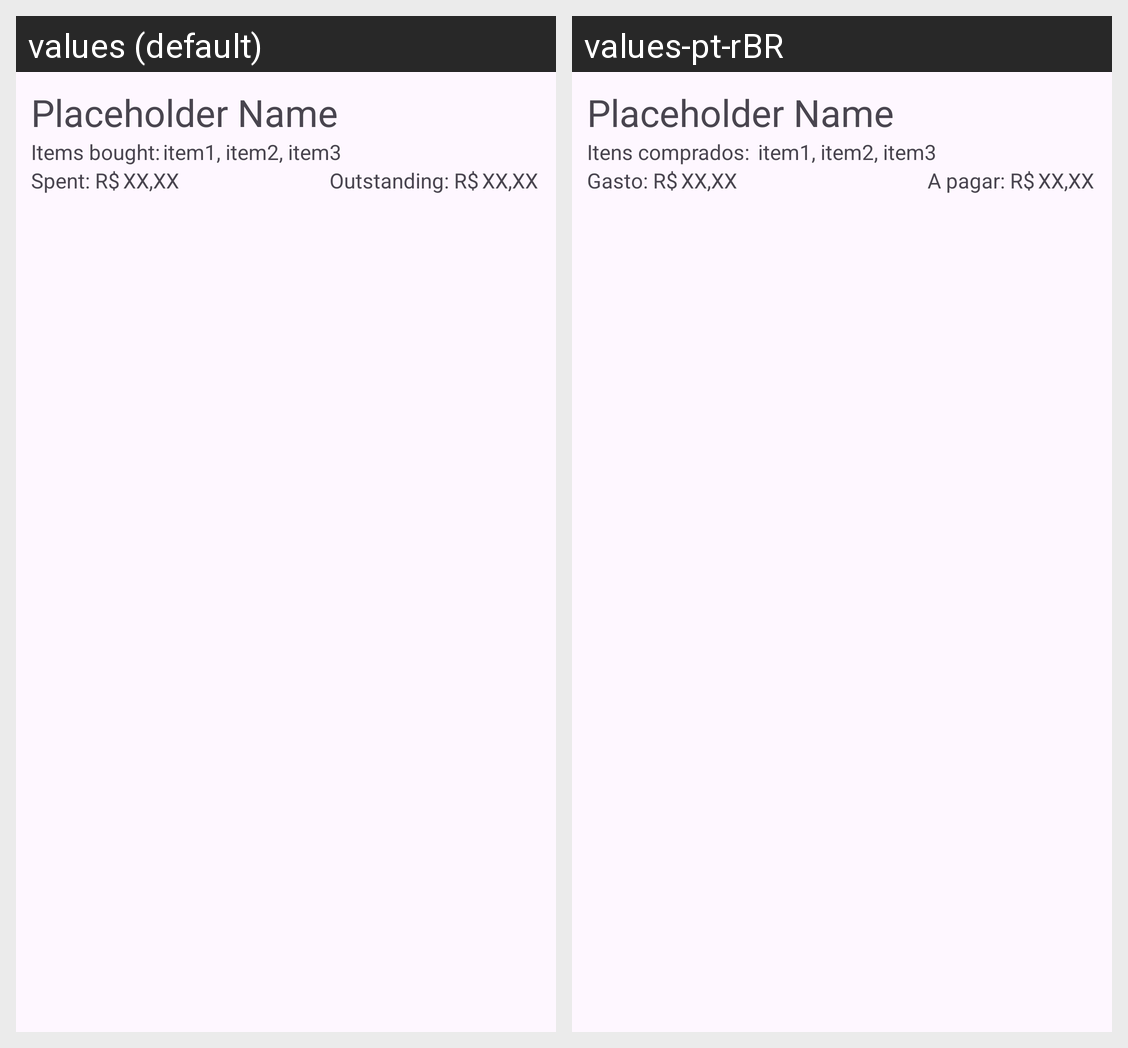

Translations of the strings shown on this Android screen, per locale in the grid:
Android screen res/layout/tile_participant.xml rendered under 2 locales, left to right: values (default), values-pt-rBR. Device: Nexus 5 (rendered at 1080×1920; each locale shown at half size, 540×960, under a caption strip naming it); theme Theme.SplitTheBill.
Strings drawn on this screen, with the default value and each locale's value (text and hints the layout hard-codes, and strings that could not be matched under every locale, appear in the picture but are not listed):

participant_name_placeholder
  values: Placeholder Name
  values-pt-rBR: Placeholder Name  [not translated; the default value is used]

participant_amount_spent
  values: Spent: R$
  values-pt-rBR: Gasto: R$

participant_amount_spent_value_placeholder
  values: XX,XX
  values-pt-rBR: XX,XX  [not translated; the default value is used]

participant_amount_outstanding_placeholder
  values: Outstanding: R$
  values-pt-rBR: A pagar: R$

participant_amount_outstanding_value_placeholder
  values: XX,XX
  values-pt-rBR: XX,XX  [not translated; the default value is used]

participant_items_bought
  values: Items bought:
  values-pt-rBR: Itens comprados: 

participant_items_bought_value_placeholder
  values: item1, item2, item3
  values-pt-rBR: item1, item2, item3  [not translated; the default value is used]
